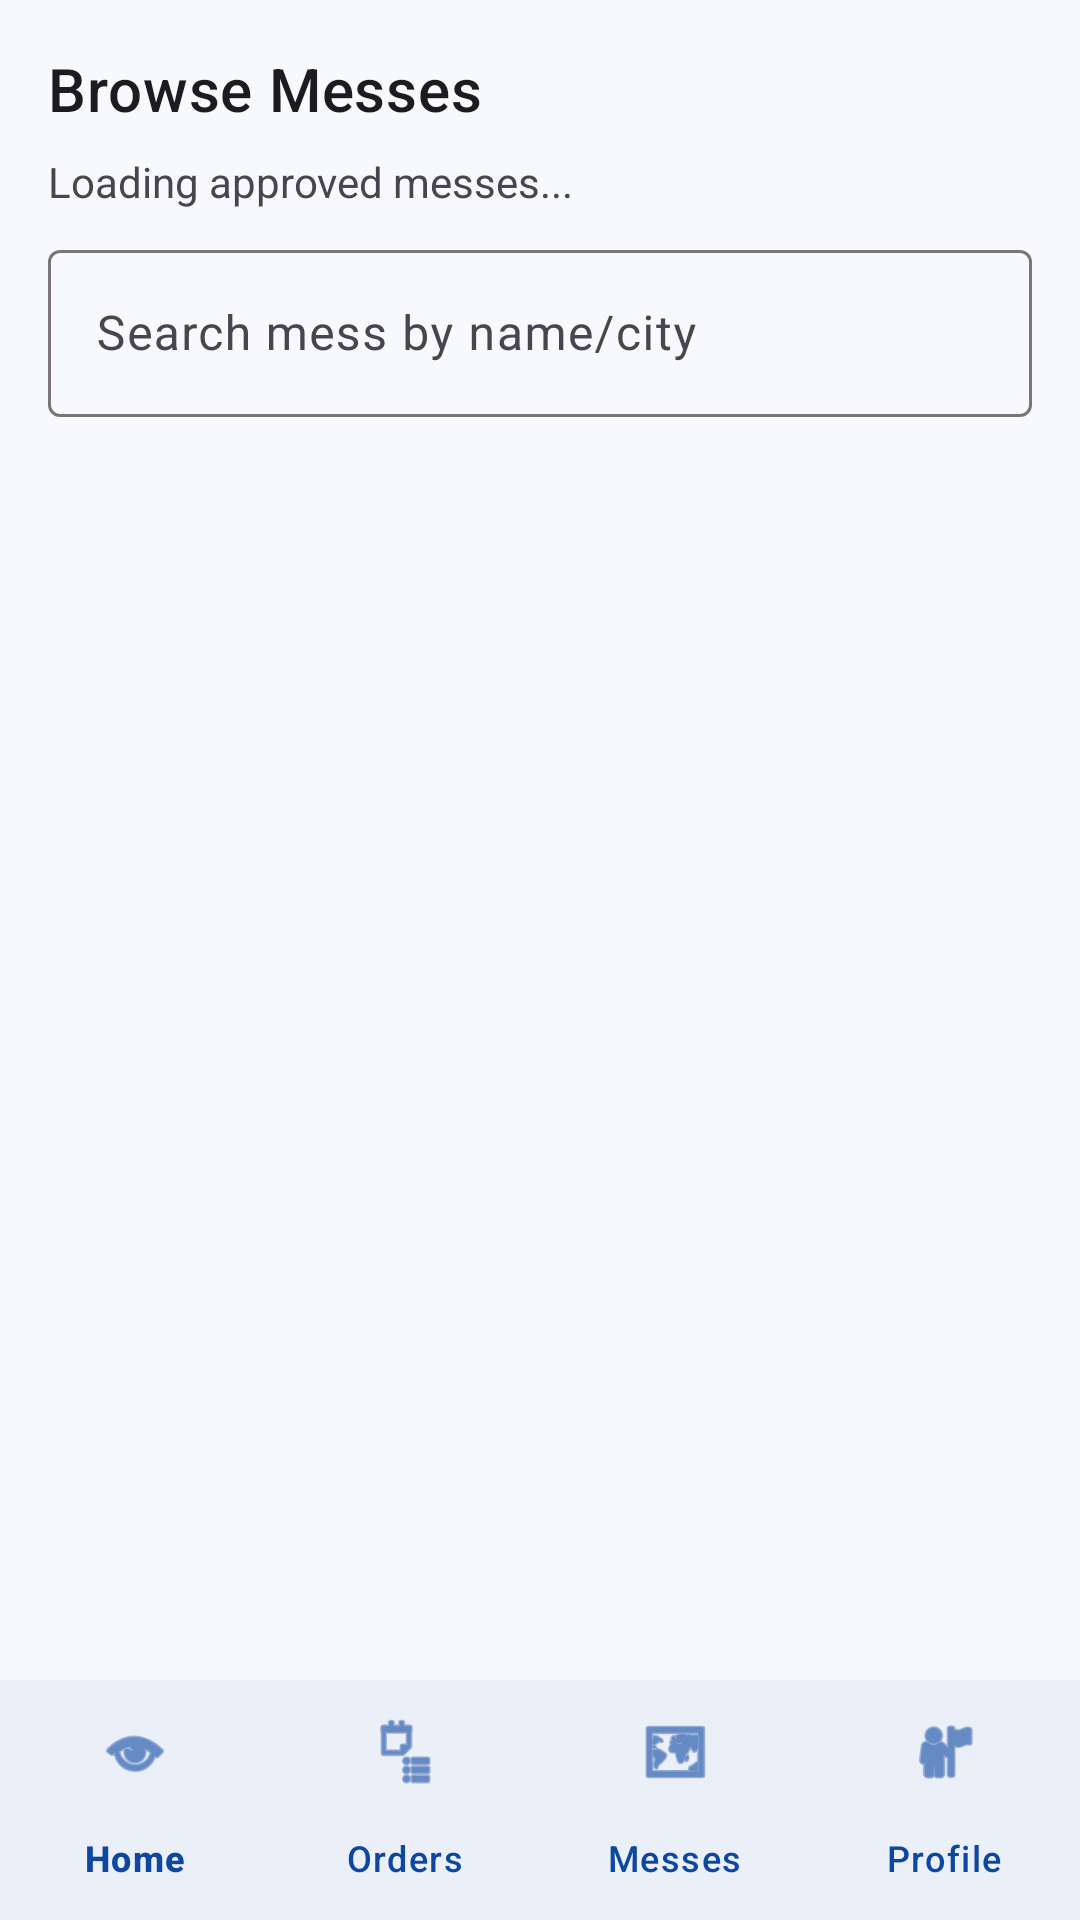

Android layout source for this screen:
<!-- AndroidManifest.xml: application theme Theme.MyMess -->
<!-- res/layout/fragment_user_messes.xml -->
<?xml version="1.0" encoding="utf-8"?>
<LinearLayout xmlns:android="http://schemas.android.com/apk/res/android"
    xmlns:app="http://schemas.android.com/apk/res-auto"
    android:layout_width="match_parent"
    android:layout_height="match_parent"
    android:orientation="vertical">

    <LinearLayout
        android:layout_width="match_parent"
        android:layout_height="0dp"
        android:layout_weight="1"
        android:orientation="vertical"
        android:padding="16dp">

    <TextView
        android:layout_width="wrap_content"
        android:layout_height="wrap_content"
        android:text="Browse Messes"
        android:textAppearance="@style/TextAppearance.MaterialComponents.Headline6" />

    <TextView
        android:id="@+id/tvInfo"
        android:layout_width="match_parent"
        android:layout_height="wrap_content"
        android:layout_marginTop="8dp"
        android:text="Loading approved messes..." />

    <com.google.android.material.textfield.TextInputLayout
        android:layout_width="match_parent"
        android:layout_height="wrap_content"
        android:layout_marginTop="8dp"
        android:hint="Search mess by name/city">

        <com.google.android.material.textfield.TextInputEditText
            android:id="@+id/etSearchMesses"
            android:layout_width="match_parent"
            android:layout_height="wrap_content" />
    </com.google.android.material.textfield.TextInputLayout>

    <LinearLayout
        android:layout_width="match_parent"
        android:layout_height="wrap_content"
        android:layout_marginTop="8dp"
        android:orientation="horizontal">

        <com.google.android.material.button.MaterialButton
            android:id="@+id/btnRefresh"
            style="@style/Widget.MaterialComponents.Button.OutlinedButton"
            android:layout_width="wrap_content"
            android:layout_height="wrap_content"
            android:visibility="gone"
            android:text="Refresh" />

        <ProgressBar
            android:id="@+id/progressBar"
            android:layout_width="wrap_content"
            android:layout_height="wrap_content"
            android:layout_gravity="center_vertical"
            android:visibility="gone"
            android:layout_marginStart="12dp" />
    </LinearLayout>

        <androidx.recyclerview.widget.RecyclerView
            android:id="@+id/rvMesses"
            android:layout_width="match_parent"
            android:layout_height="0dp"
            android:layout_marginTop="12dp"
            android:layout_weight="1" />
    </LinearLayout>

    <com.google.android.material.bottomnavigation.BottomNavigationView
        android:id="@+id/bottomNavUser"
        android:layout_width="match_parent"
        android:layout_height="wrap_content"
        android:background="?attr/colorSurface"
        app:itemIconTint="?attr/colorPrimary"
        app:itemTextColor="?attr/colorPrimary"
        app:labelVisibilityMode="labeled"
        app:menu="@menu/user_bottom_nav_menu" />

</LinearLayout>
<!-- resources referenced by this layout -->
<resources>
  <style name="Theme.MyMess" parent="Base.Theme.MyMess" />
  <style name="Base.Theme.MyMess" parent="Theme.Material3.DayNight.NoActionBar">
          <item name="colorPrimary">@color/brand_primary</item>
          <item name="colorOnPrimary">@color/brand_on_primary</item>
          <item name="colorSecondary">@color/brand_secondary</item>
          <item name="android:colorBackground">@color/brand_background</item>
          <item name="colorSurface">@color/brand_surface</item>
          <item name="colorError">@color/brand_error</item>
      </style>
  <color name="brand_primary">#0D47A1</color>
  <color name="brand_on_primary">#FFFFFFFF</color>
  <color name="brand_secondary">#1565C0</color>
  <color name="brand_background">#F7F9FC</color>
  <color name="brand_surface">#FFFFFFFF</color>
  <color name="brand_error">#B3261E</color>
</resources>
